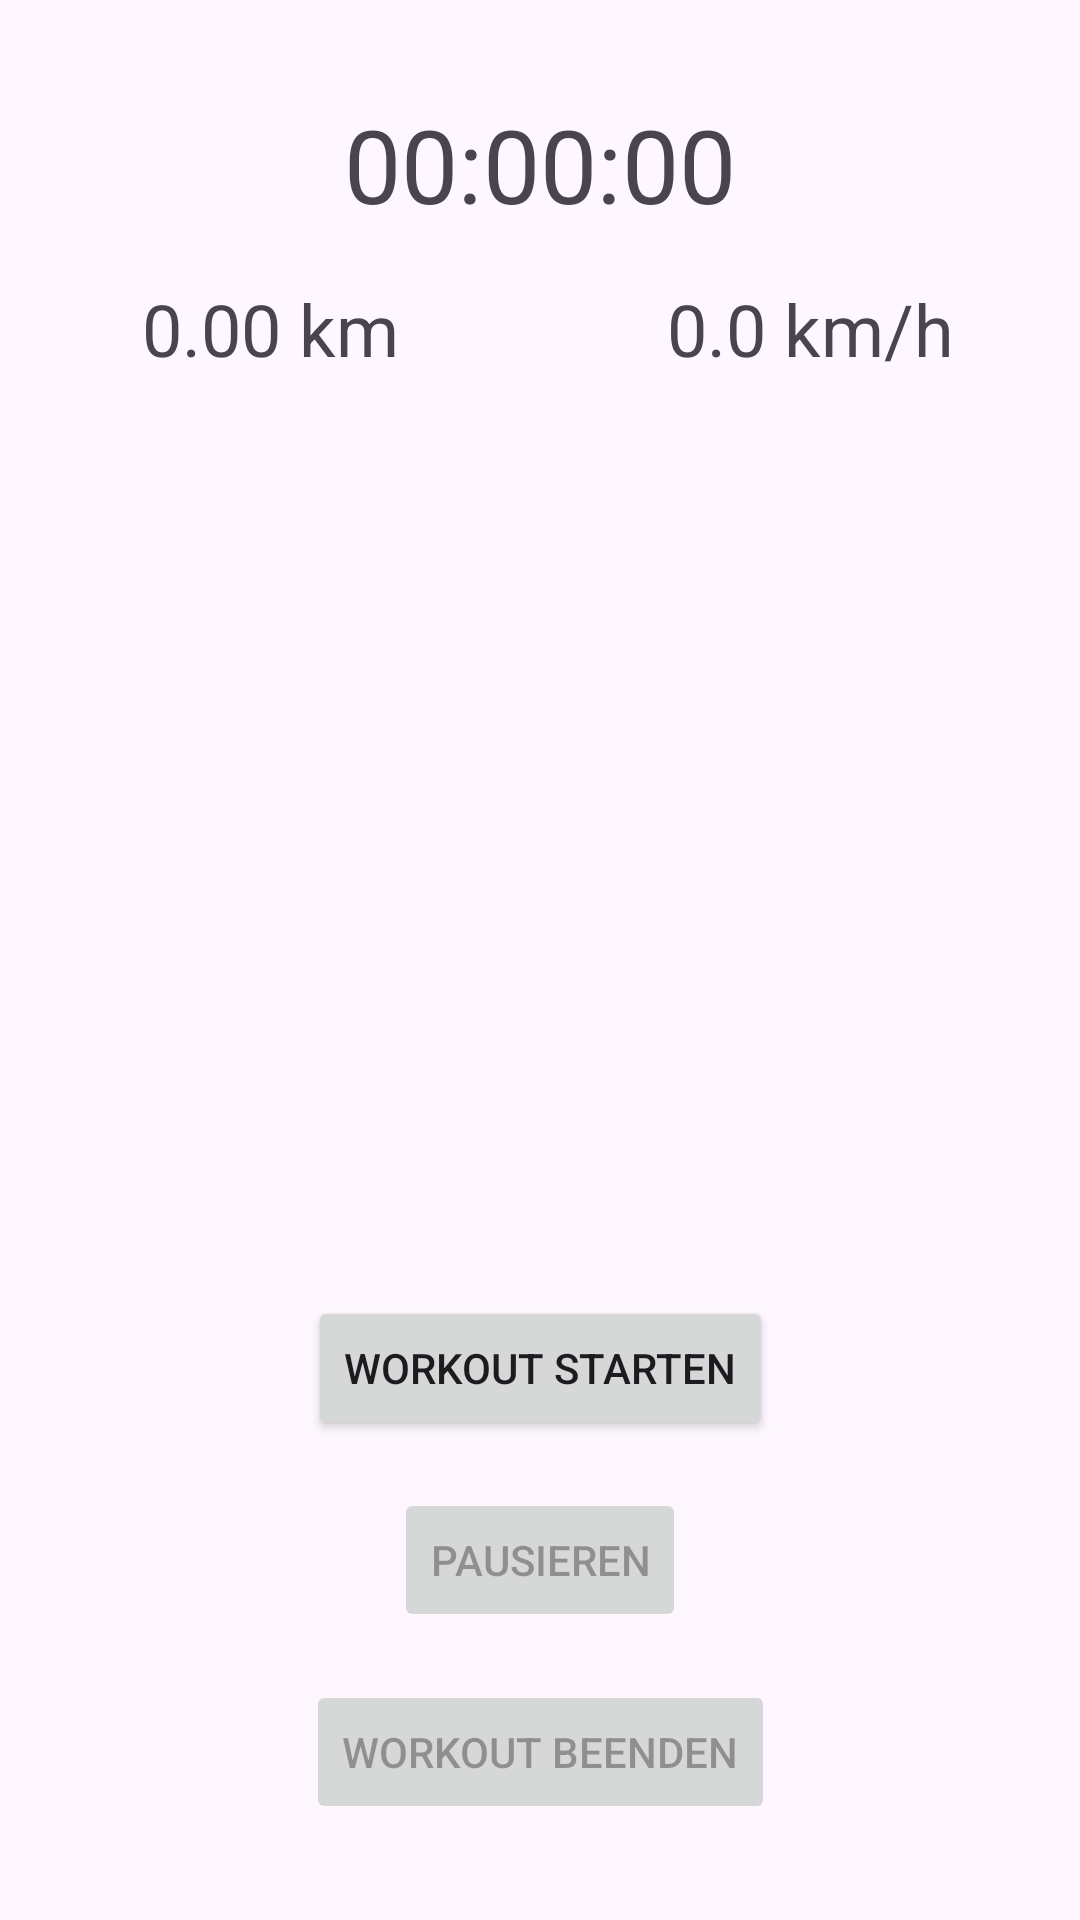

This screen was rendered from an Android layout file. Write that file and the resources it references.
<!-- AndroidManifest.xml: application theme Theme.HIIT_Hero -->
<!-- res/layout/activity_running.xml -->
<?xml version="1.0" encoding="utf-8"?>
<androidx.constraintlayout.widget.ConstraintLayout xmlns:android="http://schemas.android.com/apk/res/android"
    xmlns:app="http://schemas.android.com/apk/res-auto"
    xmlns:tools="http://schemas.android.com/tools"
    android:id="@+id/main"
    android:layout_width="match_parent"
    android:layout_height="match_parent"
    tools:context=".RunningActivity">

    <TextView
        android:id="@+id/timeValue"
        android:layout_width="wrap_content"
        android:layout_height="wrap_content"
        android:layout_marginTop="32dp"
        android:text="00:00:00"
        android:textSize="34sp"
        app:layout_constraintEnd_toEndOf="parent"
        app:layout_constraintStart_toStartOf="parent"
        app:layout_constraintTop_toTopOf="parent" />

    <TextView
        android:id="@+id/distanceValue"
        android:layout_width="wrap_content"
        android:layout_height="wrap_content"
        android:layout_marginTop="16dp"
        android:text="0.00 km"
        android:textSize="24sp"
        app:layout_constraintEnd_toStartOf="@+id/guideline"
        app:layout_constraintStart_toStartOf="parent"
        app:layout_constraintTop_toBottomOf="@+id/timeValue" />

    <TextView
        android:id="@+id/speedValue"
        android:layout_width="wrap_content"
        android:layout_height="wrap_content"
        android:layout_marginTop="16dp"
        android:text="0.0 km/h"
        android:textSize="24sp"
        app:layout_constraintEnd_toEndOf="parent"
        app:layout_constraintStart_toStartOf="@+id/guideline"
        app:layout_constraintTop_toBottomOf="@+id/timeValue" />

    <androidx.constraintlayout.widget.Guideline
        android:id="@+id/guideline"
        android:layout_width="wrap_content"
        android:layout_height="wrap_content"
        android:orientation="vertical"
        app:layout_constraintGuide_percent="0.5" />

    <Button
        android:id="@+id/startButton"
        android:layout_width="wrap_content"
        android:layout_height="wrap_content"
        android:layout_marginBottom="16dp"
        android:text="Workout Starten"
        android:enabled="true"
        app:layout_constraintBottom_toTopOf="@+id/pauseButton"
        app:layout_constraintEnd_toEndOf="parent"
        app:layout_constraintStart_toStartOf="parent" />

    <Button
        android:id="@+id/pauseButton"
        android:layout_width="wrap_content"
        android:layout_height="wrap_content"
        android:layout_marginBottom="16dp"
        android:text="Pausieren"
        android:enabled="false"
        app:layout_constraintBottom_toTopOf="@+id/finishButton"
        app:layout_constraintEnd_toEndOf="parent"
        app:layout_constraintStart_toStartOf="parent" />

    <Button
        android:id="@+id/finishButton"
        android:layout_width="wrap_content"
        android:layout_height="wrap_content"
        android:layout_marginBottom="32dp"
        android:text="Workout Beenden"
        android:enabled="false"
        app:layout_constraintBottom_toBottomOf="parent"
        app:layout_constraintEnd_toEndOf="parent"
        app:layout_constraintStart_toStartOf="parent" />

</androidx.constraintlayout.widget.ConstraintLayout>
<!-- resources referenced by this layout -->
<resources>
  <style name="Theme.HIIT_Hero" parent="Base.Theme.HIIT_Hero" />
  <style name="Base.Theme.HIIT_Hero" parent="Theme.Material3.DayNight.NoActionBar">
          
          
      </style>
</resources>
